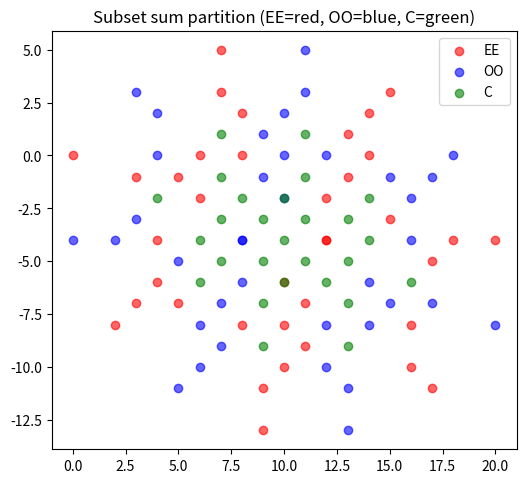

Write Python code to recreate this figure.
import sympy as sp

def scaled_bad_bat_matrix(B_unscaled, # B_unscaled is an UNSCALED bad bat matrix. This means that it is a matrix with m rows, each being a k-dim direction vector which is perp to lots of good bats. The edges of the "even-odd hypercube construction" from which the alternate red and blue points are extracted to make the confusable multisets are scaled versions of these rows.  The lengths of these vectors are yet to be scaled by the alphas which are calculated from the null space of an L-vertex-match-matrix which has been appropriatley transformed to act on the alphas -- hence "unscaled"
                          vector_of_alphas, # vector_of_alphas is an m-dimensional vector, whose first component tells us how much to scale the first row of B, and whose second component tells us how much to scale the second row of B, and so on
                          ):

    return scale_rows(B_unscaled, vector_of_alphas)

def confusable_multisets_given(B_scaled, # B_scaled is a SCALED bad bat matrix. This means that it is a matrix with m rows, each being a k-dim direction vector which is perp to lots of good bats. The edges of the "even-odd hypercube construction" from which the alternate red and blue points are extracted to make the confusable multisets are these rows
                              ):
    pass




def scale_rows(M: sp.Matrix, a) -> sp.Matrix:
    """
    Returns a matrix S that is like M except that
    row i of S is row i of M multiplied by a[i].

    Parameters:
    - M: sympy.Matrix (m x n)
    - a: sympy.Matrix, list, or tuple of length m

    Returns:
    - sympy.Matrix (m x n)
    """
    # Convert a to sympy column vector if it isn't already
    if isinstance(a, (list, tuple)):
        a = sp.Matrix(a)
    elif not isinstance(a, sp.Matrix):
        raise TypeError("Argument 'a' must be a sympy.Matrix, list, or tuple.")

    # Ensure column vector
    a = a.reshape(len(a), 1)

    # Input validation
    assert M.rows == a.rows, (
        f"Dimension mismatch: M has {M.rows} rows, "
        f"but vector 'a' has length {a.rows}."
    )

    # Construct diagonal matrix from 'a' and scale rows
    return sp.diag(*a) * M


from sympy import Matrix
from collections import Counter
import matplotlib.pyplot as plt

# --- Helper functions ---

def _row_tuple_rows(rows):
    """Convert sympy row objects to tuples of rationals/ints."""
    return [tuple(r) for r in rows]

def subset_sums_with_parity(rows):
    """Return (even_counter, odd_counter) for all subset sums of given rows."""
    n = len(rows)
    even = Counter()
    odd = Counter()
    for mask in range(1 << n):
        parity = (bin(mask).count("1") % 2)
        s = [0]*len(rows[0])
        for i in range(n):
            if (mask >> i) & 1:
                row = rows[i]
                for j in range(len(s)):
                    s[j] += row[j]
        s_t = tuple(s)
        if parity == 0:
            even[s_t] += 1
        else:
            odd[s_t] += 1
    return even, odd

def convolve_counters(A: Counter, B: Counter):
    """Convolution of counters of k-vectors."""
    out = Counter()
    for a, ca in A.items():
        for b, cb in B.items():
            s = tuple(x+y for x,y in zip(a,b))
            out[s] += ca * cb
    return out

def mitm_compute_E_O_C_EE_OO(B: Matrix):
    """Meet-in-the-middle computation of E, O, C, EE, OO for matrix B."""
    m, k = B.shape
    rows = _row_tuple_rows([B.row(i) for i in range(m)])
    mid = m // 2
    L_rows = rows[:mid]
    R_rows = rows[mid:]
    L_even, L_odd = subset_sums_with_parity(L_rows)
    R_even, R_odd = subset_sums_with_parity(R_rows)
    E1 = convolve_counters(L_even, R_even)
    E2 = convolve_counters(L_odd, R_odd)
    O1 = convolve_counters(L_even, R_odd)
    O2 = convolve_counters(L_odd, R_even)
    E = E1 + E2
    O = O1 + O2
    C = Counter()
    for key in set(E.keys()) & set(O.keys()):
        C[key] = min(E[key], O[key])
    EE = Counter()
    OO = Counter()
    for key, ce in E.items():
        cc = C.get(key, 0)
        if ce > cc:
            EE[key] = ce - cc
    for key, co in O.items():
        cc = C.get(key, 0)
        if co > cc:
            OO[key] = co - cc
    return E, O, C, EE, OO

def expand_points(counter):
    """Expand Counter of k-vectors into list of points with multiplicities."""
    pts = []
    for pt, c in counter.items():
        pts.extend([pt]*c)
    return pts

def analyze_B(B: Matrix, plot_if_2d=True):
    """Compute and summarize E,O,C,EE,OO. If k=2, also make scatter plot."""
    E, O, C, EE, OO = mitm_compute_E_O_C_EE_OO(B)
    
    print(f"Matrix B: {B.shape[0]}x{B.shape[1]}")
    print(f"  Distinct |E|={len(E)}, |O|={len(O)}")
    print(f"  Multiset sizes: sum(E)={sum(E.values())}, sum(O)={sum(O.values())}")
    print(f"  |C|={sum(C.values())}, |EE|={sum(EE.values())}, |OO|={sum(OO.values())}")
    print(f"  Sanity: |EE|+|OO|+|C| = {sum(EE.values())+sum(OO.values())+sum(C.values())} "
          f"should equal sum(E)+sum(O) = {sum(E.values())+sum(O.values())}")
    
    # Plot only if 2D
    if plot_if_2d and B.shape[1] == 2:
        EE_pts = expand_points(EE)
        OO_pts = expand_points(OO)
        C_pts  = expand_points(C)
        plt.figure(figsize=(6,6))
        if EE_pts:
            xs, ys = zip(*EE_pts)
            plt.scatter(xs, ys, color="red", label="EE", alpha=0.6)
        if OO_pts:
            xs, ys = zip(*OO_pts)
            plt.scatter(xs, ys, color="blue", label="OO", alpha=0.6)
        if C_pts:
            xs, ys = zip(*C_pts)
            plt.scatter(xs, ys, color="green", label="C", alpha=0.6)
        plt.legend()
        plt.gca().set_aspect("equal", adjustable="box")
        plt.title("Subset sum partition (EE=red, OO=blue, C=green)")
        plt.show()
    
    return E, O, C, EE, OO


def demo():
    B = Matrix([[0, -4], [2, -4], [3, -3], [4, -2], [4, 0], [4, 2], [3, 3]])
    E, O, C, EE, OO = analyze_B(B)

if __name__ == "__main__":
    demo()
    
